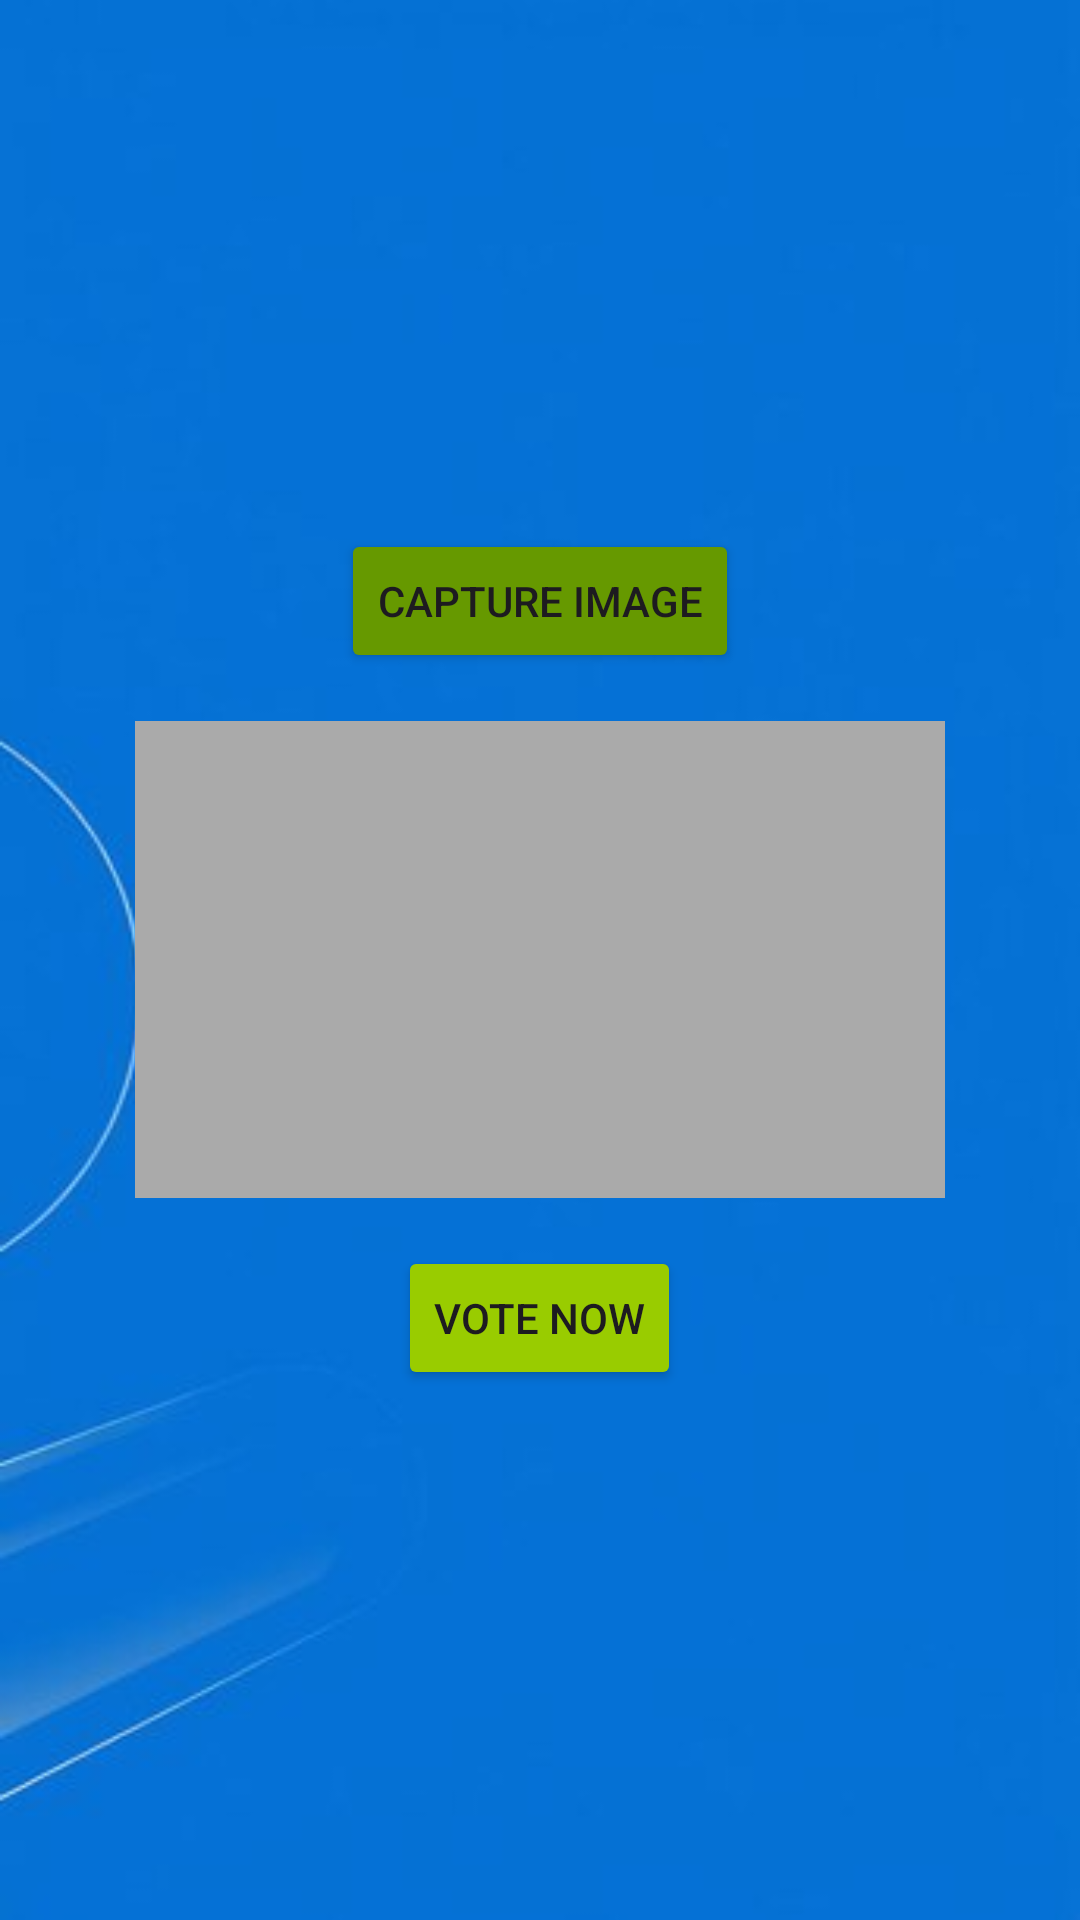

Layout XML and referenced resources for this Android screen:
<!-- AndroidManifest.xml: application theme Theme.SecureVote -->
<!-- res/layout/activity_dashboard.xml -->
<?xml version="1.0" encoding="utf-8"?>
<FrameLayout
    xmlns:android="http://schemas.android.com/apk/res/android"
    android:layout_width="match_parent"
    android:layout_height="match_parent"
    android:background="@drawable/dash">

    <ImageView
        android:id="@+id/ivLogo"
        android:layout_width="80dp"
        android:layout_height="80dp"
        android:src="@drawable/indvotor"
        android:layout_margin="16dp"
        android:layout_gravity="top|end" />

    <LinearLayout
        android:id="@+id/mainContent"
        android:layout_width="match_parent"
        android:layout_height="match_parent"
        android:orientation="vertical"
        android:padding="16dp"
        android:gravity="center">

        <Button
            android:id="@+id/btnCaptureImage"
            android:layout_width="wrap_content"
            android:layout_height="wrap_content"
            android:text="Capture Image"
            android:backgroundTint="@android:color/holo_green_dark" />

        <ImageView
            android:id="@+id/ivCapturedImage"
            android:layout_width="270dp"
            android:layout_height="159dp"
            android:layout_marginTop="16dp"
            android:layout_marginBottom="16dp"
            android:background="@android:color/darker_gray"
            android:scaleType="centerCrop" />

        <Button
            android:id="@+id/btnVoteNow"
            android:layout_width="wrap_content"
            android:layout_height="wrap_content"
            android:text="Vote Now"
            android:backgroundTint="@android:color/holo_green_light" />
    </LinearLayout>

</FrameLayout>
<!-- resources referenced by this layout -->
<resources>
  <!-- drawable dash: png bitmap (drawable, 48802 bytes) -->
  <!-- drawable indvotor: png bitmap (mipmap-mdpi, 119502 bytes) -->
  <style name="Theme.SecureVote" parent="Base.Theme.SecureVote" />
  <style name="Base.Theme.SecureVote" parent="Theme.Material3.DayNight.NoActionBar">
          
          
      </style>
</resources>
